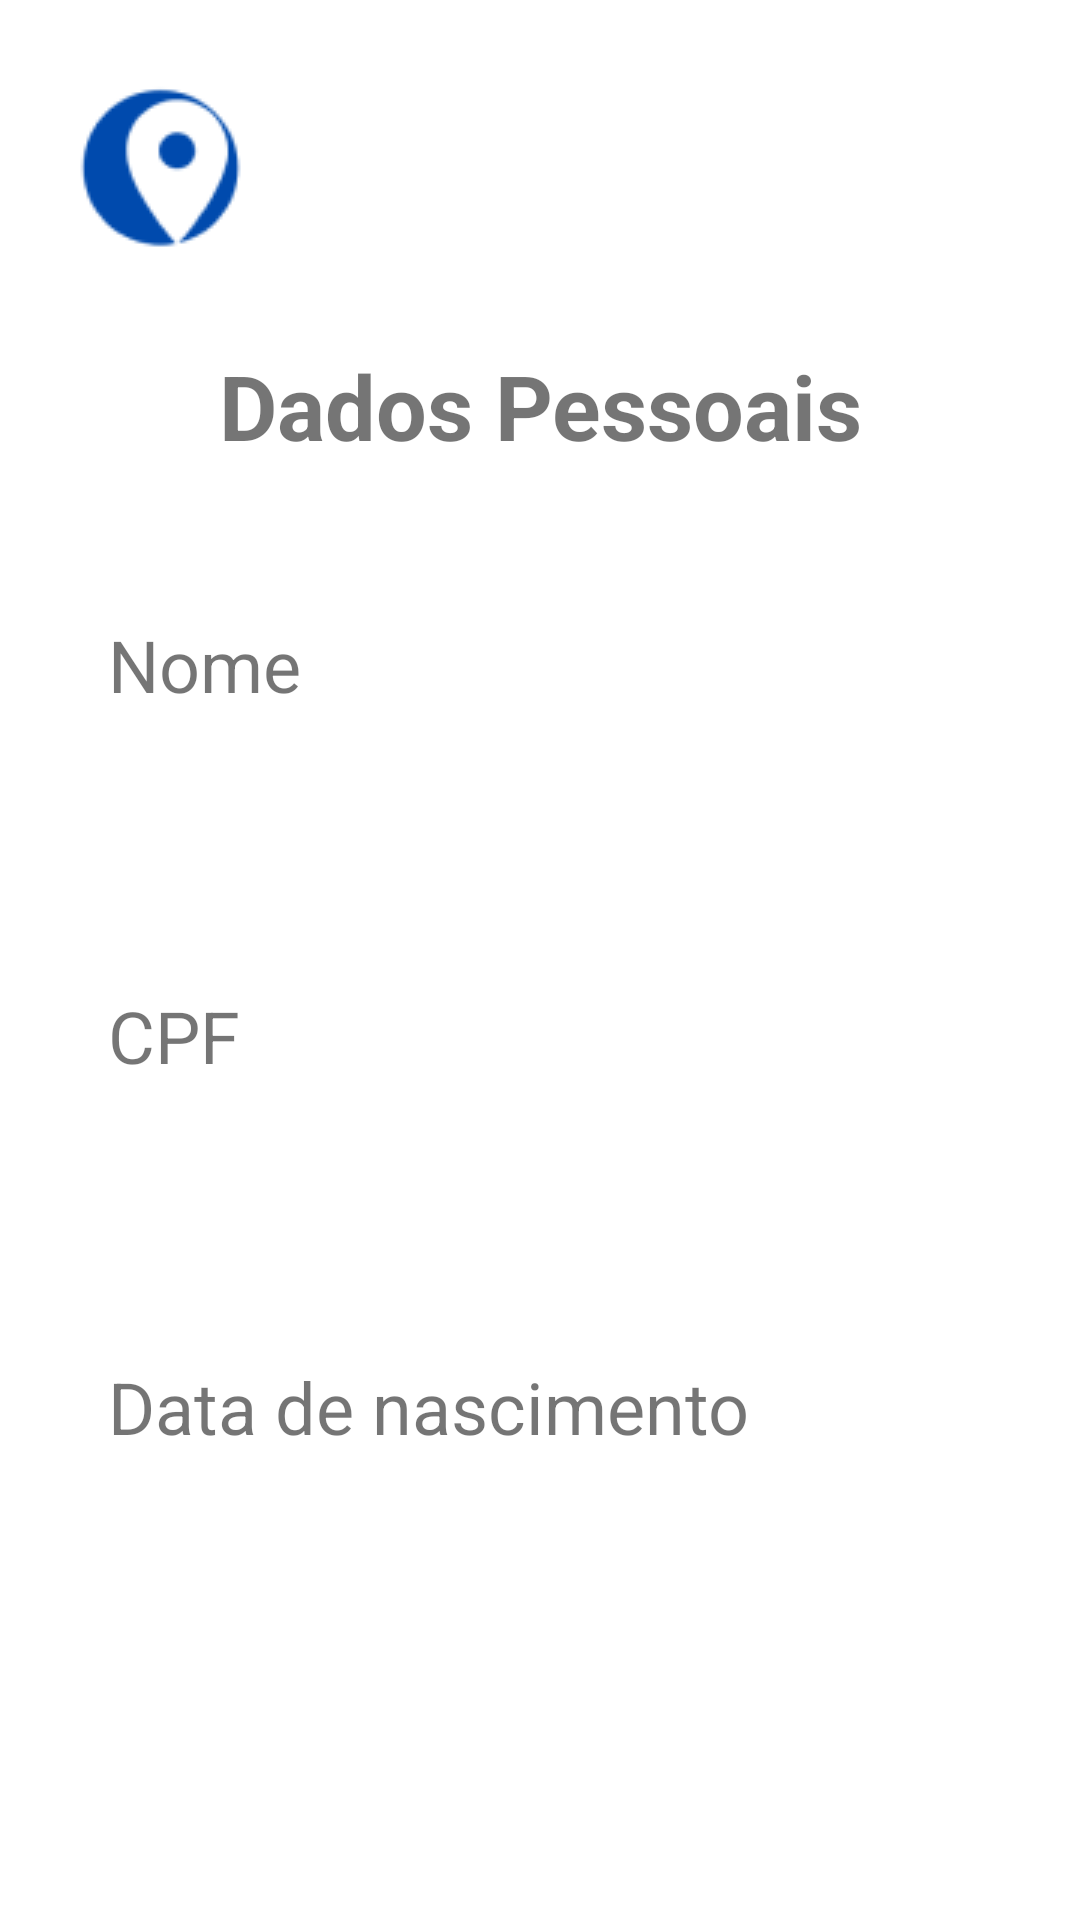

Reconstruct the res/layout file that produces this screen, plus the resources it refers to.
<!-- AndroidManifest.xml: application theme Theme.URent -->
<!-- res/layout/activity_cadastro_dados_pessoais.xml -->
<?xml version="1.0" encoding="utf-8"?>
<androidx.constraintlayout.widget.ConstraintLayout xmlns:android="http://schemas.android.com/apk/res/android"
    xmlns:app="http://schemas.android.com/apk/res-auto"
    xmlns:tools="http://schemas.android.com/tools"
    android:layout_width="match_parent"
    android:layout_height="match_parent"
    tools:context=".CadastroDadosPessoais">



    
    
    
    
    
    
    
    

    <ImageView
        android:layout_width="wrap_content"
        android:layout_height="wrap_content"
        android:src="@drawable/img_urent_logo"
        app:layout_constraintStart_toStartOf="parent"
        app:layout_constraintTop_toTopOf="parent"
        android:layout_marginTop="10dp"
        android:layout_marginLeft="8dp"
        android:id="@+id/iv_logo"
        />

    <TextView
        android:layout_width="match_parent"
        android:layout_height="wrap_content"
        android:text="Dados Pessoais"
        android:textSize="30sp"
        android:textStyle="bold"
        android:textAlignment="center"
        app:layout_constraintTop_toBottomOf="@id/iv_logo"
        android:layout_marginTop="10dp"
        android:id="@+id/tv_dados_pessoais"
        />

    <TextView
        android:layout_width="wrap_content"
        android:layout_height="wrap_content"
        android:text="Nome"
        android:textSize="24sp"
        app:layout_constraintTop_toBottomOf="@id/tv_dados_pessoais"
        app:layout_constraintStart_toStartOf="parent"
        android:layout_marginTop="50dp"
        android:layout_marginLeft="36dp"
        android:id="@+id/tv_nome"
        />

    <EditText
        android:layout_width="340dp"
        android:layout_height="wrap_content"
        android:inputType="date"
        app:layout_constraintTop_toBottomOf="@id/tv_nome"
        app:layout_constraintEnd_toStartOf="parent"
        app:layout_constraintStart_toEndOf="parent"
        android:id="@+id/et_nome"
        />

    <TextView
        android:layout_width="wrap_content"
        android:layout_height="wrap_content"
        android:text="CPF"
        android:textSize="24sp"
        app:layout_constraintTop_toBottomOf="@id/et_nome"
        app:layout_constraintStart_toStartOf="parent"
        android:layout_marginTop="50dp"
        android:layout_marginLeft="36dp"
        android:id="@+id/tv_cpf"
        />

    <EditText
        android:layout_width="340dp"
        android:layout_height="wrap_content"
        android:inputType="date"
        app:layout_constraintTop_toBottomOf="@id/tv_cpf"
        app:layout_constraintEnd_toStartOf="parent"
        app:layout_constraintStart_toEndOf="parent"
        android:id="@+id/et_cpf"
        />

    <TextView
        android:layout_width="wrap_content"
        android:layout_height="wrap_content"
        android:text="Data de nascimento"
        android:textSize="24sp"
        app:layout_constraintTop_toBottomOf="@id/et_cpf"
        app:layout_constraintStart_toStartOf="parent"
        android:layout_marginTop="50dp"
        android:layout_marginLeft="36dp"
        android:id="@+id/tv_data_nasc"
        />

    <EditText
        android:layout_width="340dp"
        android:layout_height="wrap_content"
        android:inputType="date"
        app:layout_constraintTop_toBottomOf="@id/tv_data_nasc"
        app:layout_constraintEnd_toStartOf="parent"
        app:layout_constraintStart_toEndOf="parent"
        android:id="@+id/et_data_nasc"
        />

    <Button
        android:layout_width="320dp"
        android:layout_height="70dp"
        android:backgroundTint="#004AAD"
        android:text="Próximo"
        android:textSize="18dp"
        app:layout_constraintTop_toBottomOf="@id/et_data_nasc"
        android:layout_marginTop="40dp"
        app:layout_constraintEnd_toStartOf="parent"
        app:layout_constraintStart_toEndOf="parent"
        android:id="@+id/btn_proximo"
        android:onClick="cadastroDadosContatoScreen"
        />

</androidx.constraintlayout.widget.ConstraintLayout>
<!-- resources referenced by this layout -->
<resources>
  <!-- drawable img_urent_logo: png bitmap (drawable, 3168 bytes) -->
  <style name="Theme.URent" parent="Theme.MaterialComponents.DayNight.DarkActionBar">
          
          <item name="colorPrimary">@color/primary_blue</item>
          <item name="colorPrimaryVariant">@color/secundary_blue</item>
          <item name="colorOnPrimary">@color/white</item>
          
          <item name="colorSecondary">@color/teal_200</item>
          <item name="colorSecondaryVariant">@color/teal_700</item>
          <item name="colorOnSecondary">@color/black</item>
          
          <item name="android:statusBarColor" tools:targetApi="l">@color/primary_blue</item>
          
      </style>
  <color name="primary_blue">#0752DE</color>
  <color name="secundary_blue">#2466E2</color>
  <color name="white">#FFFFFFFF</color>
  <color name="teal_200">#FF03DAC5</color>
  <color name="teal_700">#FF018786</color>
  <color name="black">#FF000000</color>
</resources>
